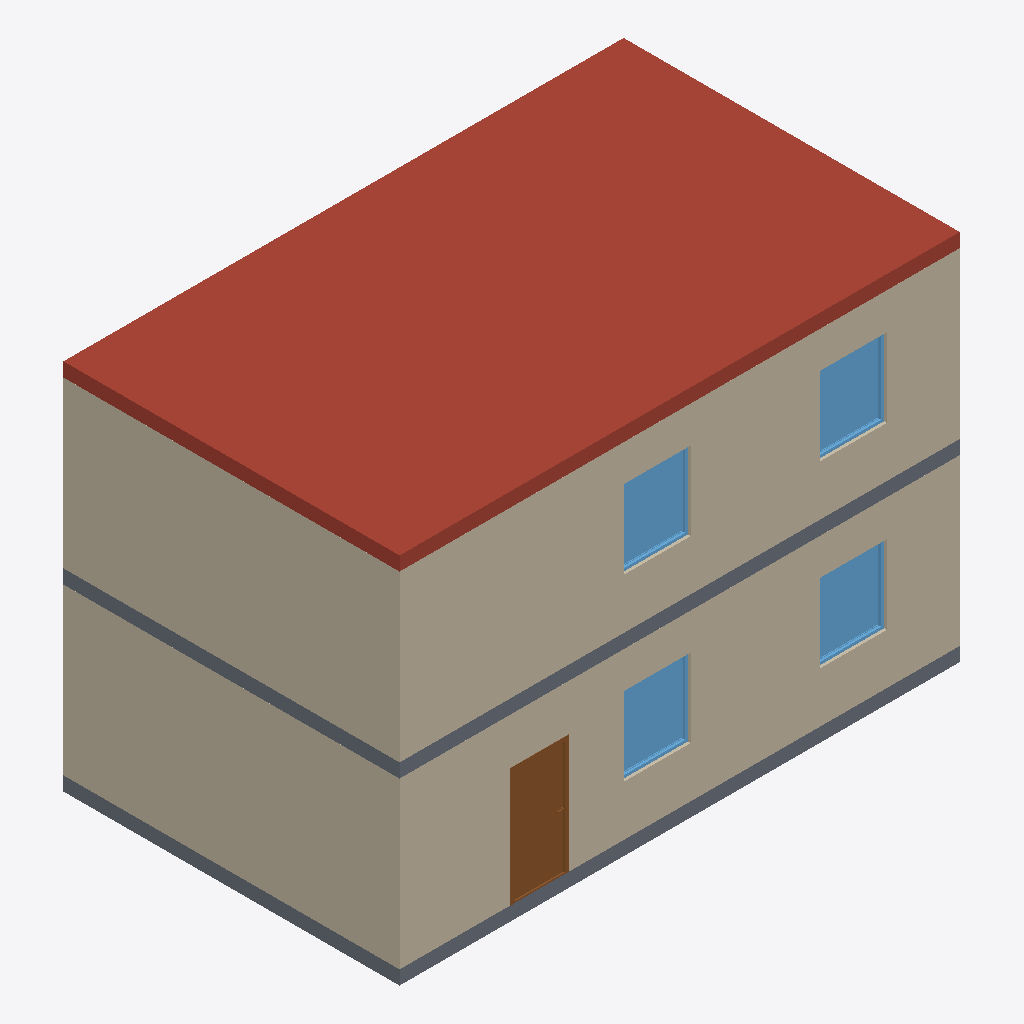
Isometric view of an IFC building model (IFC-SPF (STEP), schema IFC4, length unit metre), seen from the south-west, elements coloured by IFC class: 6 walls (beige), 4 windows (light blue), 2 slabs (grey), 1 roof (red-brown), 1 door (brown).
Extent 10.0 m × 6.0 m × 6.7 m (x, y, z). Storeys (2): EG at 0.00 m; OG1 at 3.20 m. Elements (27): 9 IfcWall, 5 IfcFurniture, 4 IfcWindow, 2 IfcColumn, 2 IfcDoor, 2 IfcSlab, 1 IfcBeam, 1 IfcRoof, 1 IfcStair.

HEADER;
FILE_DESCRIPTION(('ViewDefinition [ReferenceView_V1.2]; golden example, building model'),'2;1');
FILE_NAME('golden-building.ifc','2026-10-09T13:19:38+00:00',(''),('bbl-dres/reconstruction'),'IfcOpenShell 0.8.5','IfcOpenShell 0.8.5','Nobody');
FILE_SCHEMA(('IFC4'));
ENDSEC;
DATA;
#1=IFCPROJECT('2X$uChyRvUk8FznK14sXpa',$,'Golden pavilion - building',$,$,$,$,(#11),#6);
#15=IFCSITE('3n99RgJgvM2u2PeqyO31UR',$,'Golden pavilion parcel',$,$,#21,$,'Parcel 1234 (example)',$,$,$,$,$,$);
#22=IFCBUILDING('0Xu1_u20vIIQyMnfILbvok',$,'Golden pavilion',$,$,#28,$,$,$,$,$,$);
#29=IFCBUILDINGSTOREY('1DDIzPmhvVbvCoc5zj1k3n',$,'EG',$,$,#46,$,'Erdgeschoss',$,0.0);
#35=IFCBUILDINGSTOREY('2vHs9z6cTG9P$7Wuy9JW_T',$,'OG1',$,$,#51,$,'1. Obergeschoss',$,3.2);
#1042=IFCROOF('1AI$Bj51bTjQomH3KPCtSj',$,'Flat roof',$,$,#1053,$,$,$);
#492=IFCWALL('3qSfNJ7LDNtOTiXVP3VHLC',$,'OG south wall',$,$,#514,#508,$,$);
#358=IFCWALL('3FnbIrnZrRnAdyH9RpjVIj',$,'EG south wall',$,$,#381,#374,$,$);
#559=IFCWALL('2y_sXGaQ5SvR7BcY7Ia6FM',$,'OG west wall',$,$,#580,#575,$,$);
#426=IFCWALL('0aqOPPuu1OGuRihfQv8ogb',$,'EG west wall',$,$,#447,#442,$,$);
#973=IFCSLAB('3IvrvCmzDHIfOUg697EYJR',$,'EG floor slab',$,$,#995,#989,$,$);
#1007=IFCSLAB('1Iq4qjAAnH5uHMMmmB7qJE',$,'OG1 floor slab',$,$,#1030,#1025,$,$);
#680=IFCDOOR('0a07Ku2hLHp9i2ySYPHiYU',$,'Entrance door',$,$,#699,#694,$,2.1,1.0,$,$,$);
#785=IFCWINDOW('0iNPofY0zSvhY9urq7b8K4',$,'EG south window 1',$,$,#804,#799,$,1.4,1.2,$,$,$);
#838=IFCWINDOW('1VVbWh9ePVIvi7j9hAS4vG',$,'OG1 south window 1',$,$,#856,#851,$,1.4,1.2,$,$,$);
#890=IFCWINDOW('20uUmZlh9KaPwzT1vQwHou',$,'EG south window 2',$,$,#908,#903,$,1.4,1.2,$,$,$);
#942=IFCWINDOW('35CNKUqcHM18MwKLl9Ps1W',$,'OG1 south window 2',$,$,#960,#955,$,1.4,1.2,$,$,$);
#393=IFCWALL('3pVcoBtRfKHPEMeGNLlyRF',$,'EG north wall',$,$,#414,#409,$,$);
#526=IFCWALL('1Z2oJJcX1VBgtftyH6aSw7',$,'OG north wall',$,$,#547,#542,$,$);
ENDSEC;
